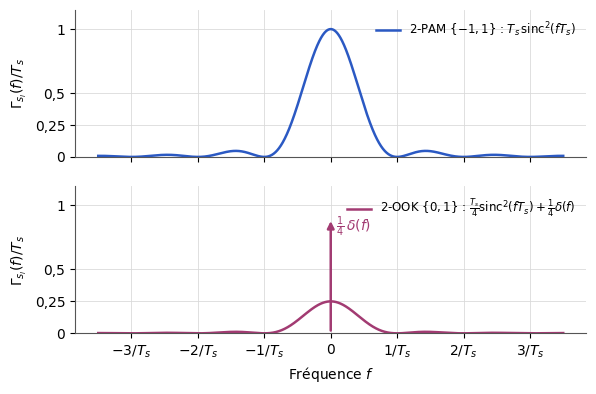

This figure's Python source: (Note: this script raises an exception after producing the figure.)
"""Figure — DSP d'une 2-PAM et d'une 2-OOK avec une porte de durée Ts (TS227, chapitre 3).
TD [td, p. 2, ex. 2, q. 10-11]. 2-PAM d'après la correction [td-correction, p. 9], redessinée ;
2-OOK reconstruite (complément) : Γ = (Ts/4) sinc²(f Ts) + (1/4) δ(f). Axes normalisés : f·Ts et Γ/Ts.
La flèche de la raie n'est pas à l'échelle (poids 1/4)."""
import matplotlib
matplotlib.use("svg")
import matplotlib.pyplot as plt
import matplotlib.ticker as mticker
import numpy as np
from pathlib import Path

# --- Style commun des figures Bristol (recopié dans chaque script) ---
plt.rcParams.update({
    "font.family": "DejaVu Sans", "mathtext.fontset": "dejavusans", "font.size": 10,
    "axes.grid": True, "grid.color": "#DADADA", "grid.linewidth": 0.6,
    "axes.edgecolor": "#555555", "axes.linewidth": 0.8,
    "axes.spines.top": False, "axes.spines.right": False,
    "lines.linewidth": 1.8, "legend.frameon": False,
    "svg.hashsalt": "bristol",  # rendu SVG reproductible
})
BLEU, VERT, MAGENTA, ORANGE = "#2B59C3", "#1B9E77", "#A23B72", "#E08A1E"
GRIS = "#7E889B"   # éléments ajoutés par rapport à la source (conventions.md § 9)
ENCRE = "#222222"

def virgule(ax, axes="xy"):
    """Virgule décimale et vrai signe moins sur les graduations."""
    f = mticker.FuncFormatter(lambda x, _: f"{x:g}".replace(".", ",").replace("-", "−"))
    if "x" in axes: ax.xaxis.set_major_formatter(f)
    if "y" in axes: ax.yaxis.set_major_formatter(f)

def sauver(fig):
    fig.savefig(Path(__file__).with_suffix(".svg"), bbox_inches="tight", metadata={"Date": None})
# --- Fin du style commun ---
x = np.linspace(-3.5, 3.5, 3001)
fig, axes = plt.subplots(2, 1, figsize=(6.6, 4.2), sharex=True)
axes[0].plot(x, np.sinc(x) ** 2, color=BLEU, label=r"2-PAM $\{-1, 1\}$ : $T_s\,\mathrm{sinc}^2(fT_s)$")
axes[1].plot(x, np.sinc(x) ** 2 / 4, color=MAGENTA, label=r"2-OOK $\{0, 1\}$ : $\frac{T_s}{4}\mathrm{sinc}^2(fT_s) + \frac{1}{4}\delta(f)$")
axes[1].annotate("", xy=(0, 0.9), xytext=(0, 0), arrowprops=dict(arrowstyle="-|>", color=MAGENTA, lw=1.8))
axes[1].text(0.08, 0.8, r"$\frac{1}{4}\,\delta(f)$", color=MAGENTA)
for ax in axes:
    ax.set_ylim(0, 1.15); ax.set_yticks([0, 0.25, 0.5, 1]); virgule(ax, "y")
    ax.set_ylabel(r"$\Gamma_{s_l}(f)/T_s$"); ax.legend(loc="upper right", fontsize=8.5)
axes[1].set_xticks([-3, -2, -1, 0, 1, 2, 3])
axes[1].set_xticklabels(["$-3/T_s$", "$-2/T_s$", "$-1/T_s$", "$0$", "$1/T_s$", "$2/T_s$", "$3/T_s$"])
axes[1].set_xlabel("Fréquence $f$")
sauver(fig)
